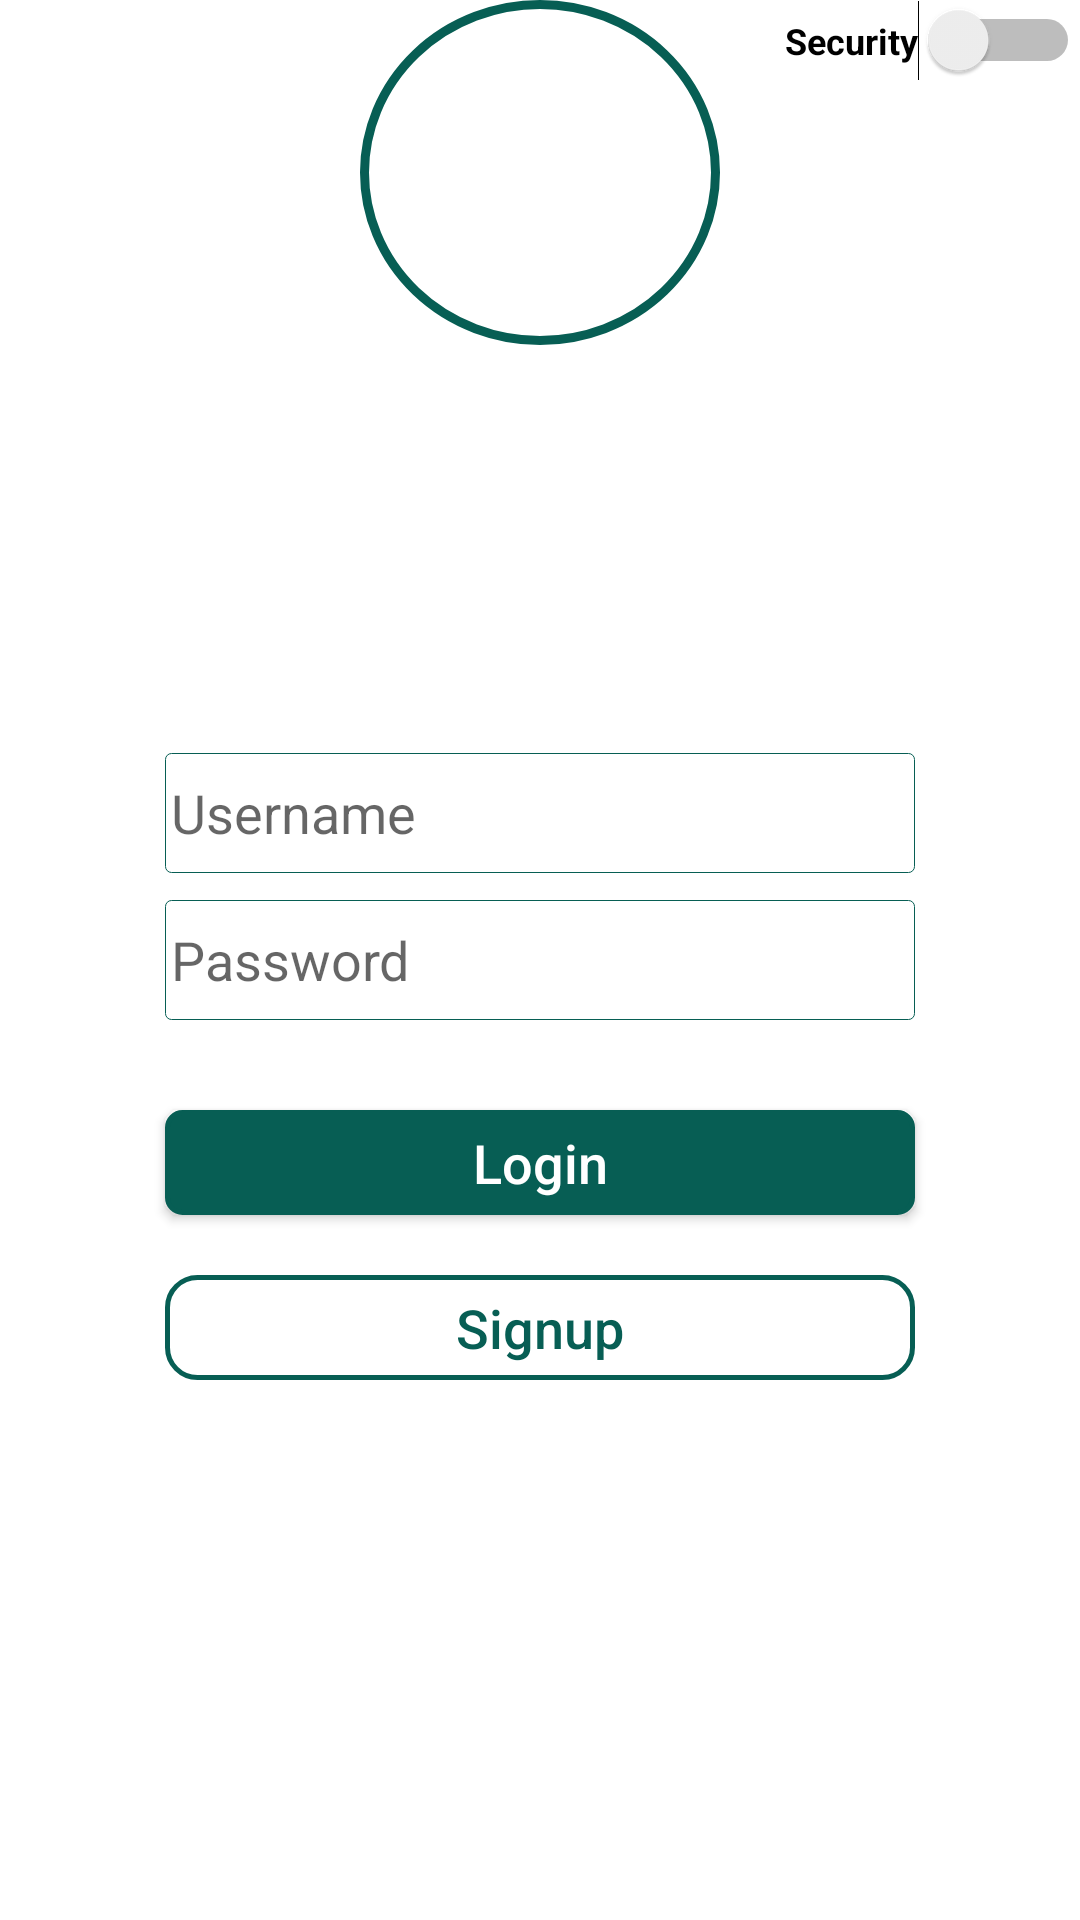

Reconstruct the res/layout file that produces this screen, plus the resources it refers to.
<!-- AndroidManifest.xml: application theme AppTheme -->
<!-- res/layout/activity_login.xml -->
<?xml version="1.0" encoding="utf-8"?>
<RelativeLayout xmlns:android="http://schemas.android.com/apk/res/android"
    xmlns:tools="http://schemas.android.com/tools"
    android:layout_width="match_parent"
    android:layout_height="match_parent"
    android:background="@android:color/white"
    tools:context="com.example.geoaloshious.stegano.login"
    tools:ignore="Overdraw">
    <RelativeLayout
        android:id="@+id/rv_round"
        android:layout_width="120dp"
        android:layout_height="115dp"
        android:layout_alignParentTop="true"
        android:layout_centerHorizontal="true"
        android:layout_marginBottom="18dp"
        android:background="@drawable/roundshape">

        <android.support.v7.widget.RecyclerView
            android:id="@+id/rv_sample"
            android:layout_width="62dp"
            android:layout_height="110dp"
            android:layout_alignParentTop="true"
            android:layout_centerHorizontal="true"
            android:layout_marginTop="10dp" />
    </RelativeLayout>

    <Switch
        android:id="@+id/stegano"
        android:layout_width="wrap_content"
        android:layout_height="wrap_content"
        android:layout_alignParentEnd="true"
        android:layout_alignParentRight="true"
        android:layout_alignParentTop="true"
        android:text="@string/security"
        android:textSize="12sp"
        android:textStyle="bold"/>

    <EditText
        android:id="@+id/et_uname"
        android:layout_width="250dp"
        android:layout_height="40dp"
        android:layout_above="@+id/et_pwd"
        android:layout_centerHorizontal="true"
        android:background="@drawable/box_bg"
        android:layout_marginBottom="9dp"
        android:drawableLeft="@drawable/ic_uname"
        android:drawablePadding="10dp"
        android:paddingLeft="2dp"
        android:ems="10"
        android:hint="@string/username"
        android:inputType="textPersonName" android:drawableStart="@drawable/ic_uname" android:paddingStart="2dp"/>

    <EditText
        android:id="@+id/et_pwd"
        android:layout_width="250dp"
        android:layout_height="40dp"
        android:background="@drawable/box_bg"
        android:drawableLeft="@drawable/ic_password"
        android:drawablePadding="10dp"
        android:paddingLeft="2dp"
        android:layout_alignLeft="@+id/et_uname"
        android:layout_alignStart="@+id/et_uname"
        android:layout_centerVertical="true"
        android:ems="10"
        android:hint="@string/password"
        android:inputType="numberPassword" android:drawableStart="@drawable/ic_password" android:paddingStart="2dp"/>

    <Button
        android:id="@+id/bt_login"
        android:layout_width="250dp"
        android:layout_height="35dp"
        android:background="@drawable/button_bg2"
        android:layout_below="@+id/et_pwd"
        android:layout_centerHorizontal="true"
        android:layout_marginTop="30dp"
        android:text="@string/login"
        android:textAllCaps="false"
        android:textColor="@android:color/white"
        android:textSize="18sp"/>

    <Button
        android:id="@+id/bt_signup"
        android:layout_width="250dp"
        android:layout_height="35dp"
        android:layout_below="@+id/bt_login"
        android:layout_centerHorizontal="true"
        android:layout_marginTop="20dp"
        android:background="@drawable/button_bg"
        android:text="@string/signup"
        android:textAllCaps="false"
        android:textColor="#075e54"
        android:textSize="18sp"/>

</RelativeLayout>
<!-- resources referenced by this layout -->
<resources>
  <!-- drawable box_bg (drawable) -->
  <?xml version="1.0" encoding="utf-8"?>
  <shape xmlns:android="http://schemas.android.com/apk/res/android"
      android:shape="rectangle">
      <corners android:radius="2dp" />
      <stroke android:width="1px" android:color="#075e54" />
  </shape>
  <!-- drawable button_bg (drawable) -->
  <?xml version="1.0" encoding="utf-8"?>
  <shape xmlns:android="http://schemas.android.com/apk/res/android"
      android:shape="rectangle">
      <corners android:radius="10dp" />
      <stroke android:width="5px" android:color="#075e54" />
  </shape>
  <!-- drawable button_bg2 (drawable) -->
  <?xml version="1.0" encoding="utf-8"?>
  <shape xmlns:android="http://schemas.android.com/apk/res/android"
      android:shape="rectangle">
      <solid android:color="#075e54"/>
      <corners android:radius="5dp" />
      <stroke android:width="5px" android:color="#075e54" />
  </shape>
  <!-- drawable roundshape (drawable) -->
  <?xml version="1.0" encoding="utf-8"?>
  <shape xmlns:android="http://schemas.android.com/apk/res/android"
      android:shape="oval">
      <stroke
          android:width="3dp"
          android:color="#075e54"/>
  </shape>
  <string name="login">Login</string>
  <string name="password">Password</string>
  <string name="security">Security</string>
  <string name="signup">Signup</string>
  <string name="username">Username</string>
  <style name="AppTheme" parent="Theme.AppCompat.Light.NoActionBar">
          
          <item name="colorPrimary">#3F51B5</item>
          <item name="colorPrimaryDark">#075e54</item>
          <item name="colorAccent">#FF4081</item>
      </style>
</resources>
